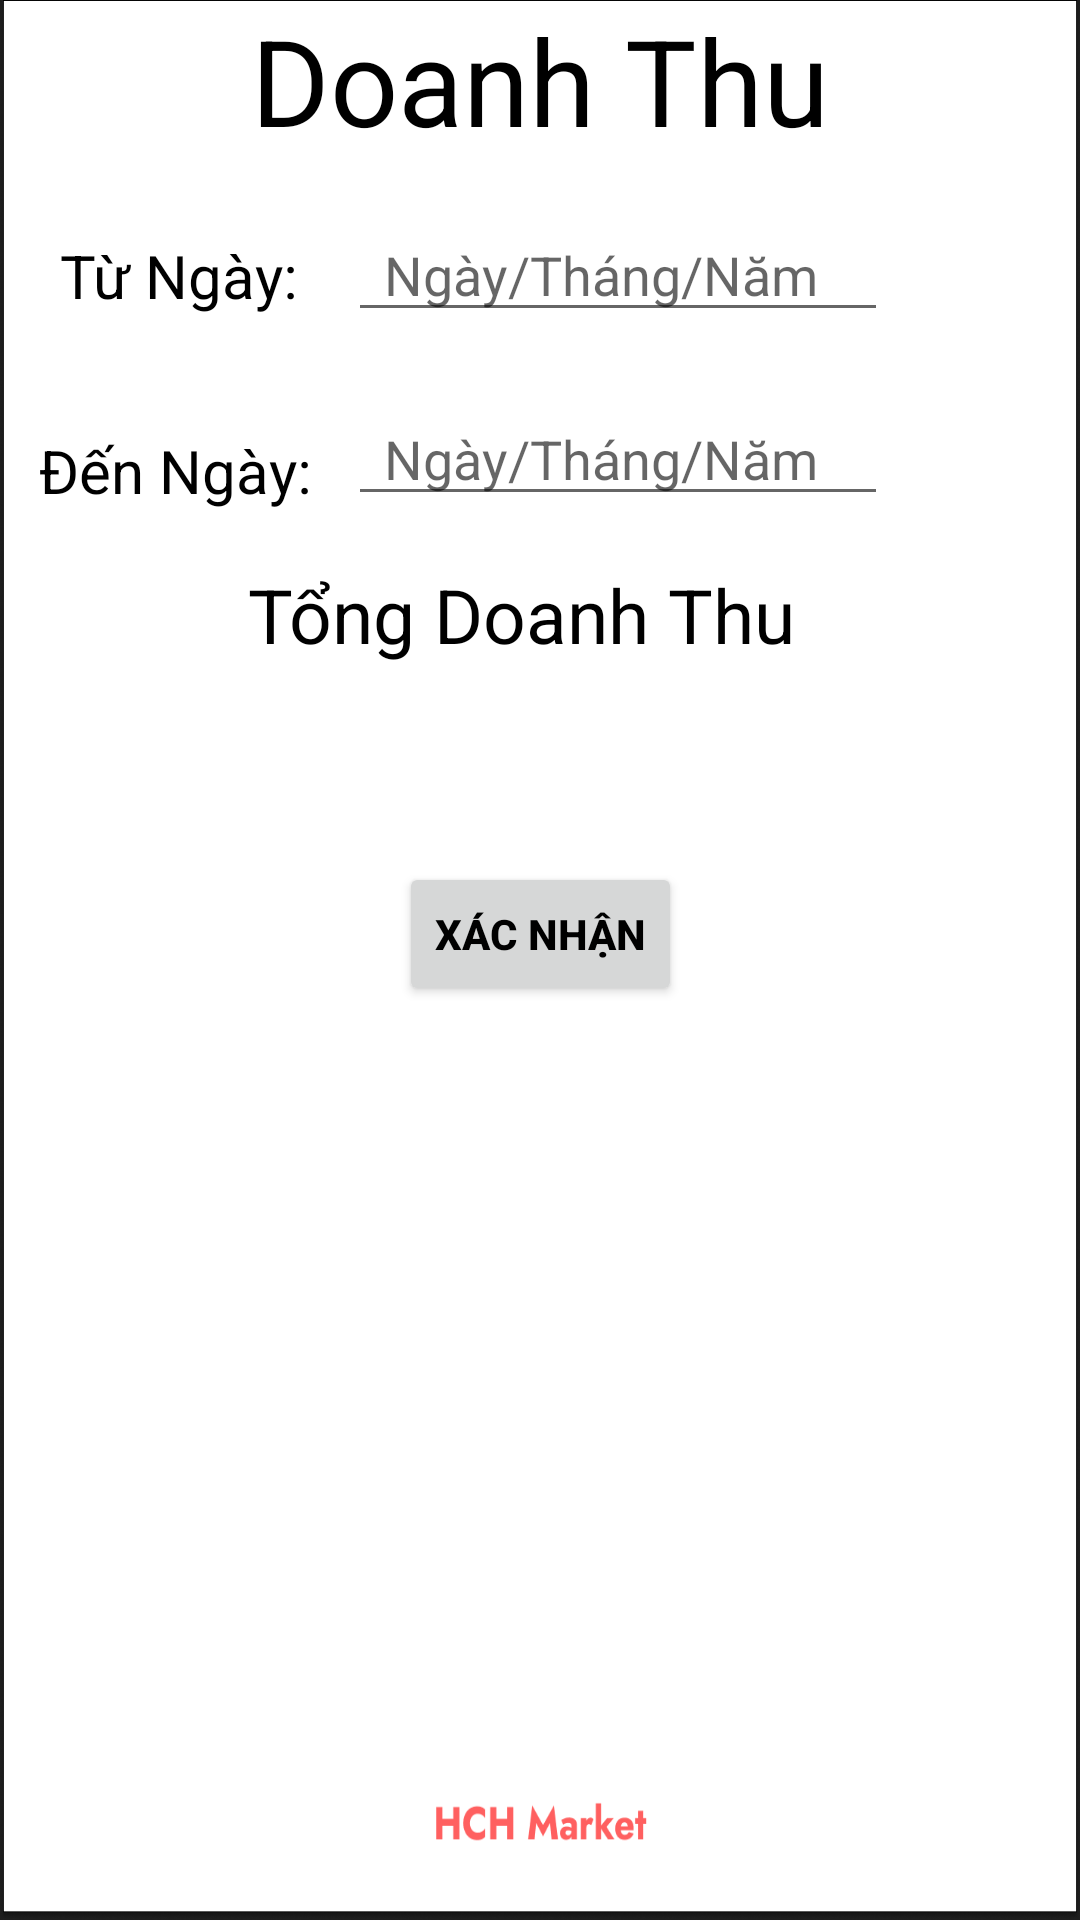

The Android layout XML behind this screen, and the referenced resources:
<!-- AndroidManifest.xml: application theme Theme.MyApplicationDuAn1 -->
<!-- res/layout/fragment_thongkedoanhthu.xml -->
<?xml version="1.0" encoding="utf-8"?>
<androidx.constraintlayout.widget.ConstraintLayout xmlns:android="http://schemas.android.com/apk/res/android"
    android:layout_width="match_parent"
    android:layout_height="match_parent"
    xmlns:tools="http://schemas.android.com/tools"
    xmlns:app="http://schemas.android.com/apk/res-auto"
    android:background="@drawable/logo_thietke4"
    tools:context=".QuanlyvsThongke.DoanhThuFragment">

    <ImageView
        android:id="@+id/img_denngay"
        android:layout_width="40dp"
        android:layout_height="40dp"
        android:layout_marginTop="27dp"
        android:layout_marginEnd="16dp"
        android:src="@drawable/ic_lich"
        app:layout_constraintEnd_toEndOf="parent"
        app:layout_constraintTop_toBottomOf="@+id/img_tungay" />

    <TextView
        android:id="@+id/textView"
        android:layout_width="match_parent"
        android:layout_height="wrap_content"
        android:text="Doanh Thu"
        android:textAlignment="center"
        android:textColor="@color/black"
        android:textSize="40dp"
        app:layout_constraintEnd_toEndOf="parent"
        app:layout_constraintStart_toStartOf="parent"
        app:layout_constraintTop_toTopOf="parent" />

    <TextView
        android:id="@+id/doanhthutungay"
        android:layout_width="100dp"
        android:layout_height="45dp"
        android:layout_marginStart="8dp"
        android:layout_marginTop="16dp"
        android:background="@drawable/boder_button"
        android:gravity="center_vertical"
        android:paddingLeft="12dp"
        android:text="Từ Ngày: "
        android:textColor="@color/black"
        android:textSize="20dp"
        app:layout_constraintStart_toStartOf="parent"
        app:layout_constraintTop_toBottomOf="@+id/textView" />

    <EditText
        android:id="@+id/ed_tungay"
        android:layout_width="0dp"
        android:layout_height="wrap_content"
        android:layout_marginStart="8dp"
        android:layout_marginTop="16dp"
        android:layout_marginEnd="8dp"
        android:hint="Ngày/Tháng/Năm"
        android:paddingLeft="12dp"
        app:layout_constraintEnd_toStartOf="@+id/img_tungay"
        app:layout_constraintStart_toEndOf="@+id/doanhthutungay"
        app:layout_constraintTop_toBottomOf="@+id/textView" />

    <TextView
        android:id="@+id/doanhthudenngay"
        android:layout_width="100dp"
        android:layout_height="45dp"
        android:layout_marginStart="8dp"
        android:layout_marginTop="20dp"
        android:background="@drawable/boder_button"
        android:gravity="center_vertical"
        android:paddingLeft="5dp"
        android:text="Đến Ngày:"
        android:textColor="@color/black"
        android:textSize="20dp"
        app:layout_constraintStart_toStartOf="parent"
        app:layout_constraintTop_toBottomOf="@+id/doanhthutungay" />

    <EditText
        android:id="@+id/ed_denngay"
        android:layout_width="0dp"
        android:layout_height="wrap_content"
        android:layout_marginStart="8dp"
        android:layout_marginTop="20dp"
        android:layout_marginEnd="8dp"
        android:hint="Ngày/Tháng/Năm"
        android:paddingLeft="12dp"
        app:layout_constraintEnd_toStartOf="@+id/img_denngay"
        app:layout_constraintStart_toEndOf="@+id/doanhthudenngay"
        app:layout_constraintTop_toBottomOf="@+id/ed_tungay" />

    <ImageView
        android:id="@+id/img_tungay"
        android:layout_width="40dp"
        android:layout_height="40dp"
        android:layout_marginTop="19dp"
        android:layout_marginEnd="16dp"
        android:src="@drawable/ic_lich"
        app:layout_constraintEnd_toEndOf="parent"
        app:layout_constraintTop_toBottomOf="@+id/textView" />

    <TextView
        android:id="@+id/textView2"
        android:layout_width="match_parent"
        android:layout_height="wrap_content"
        android:layout_marginTop="16dp"
        android:text="Tổng Doanh Thu  "
        android:textAlignment="center"
        android:textColor="@color/black"
        android:textSize="25dp"
        app:layout_constraintTop_toBottomOf="@+id/ed_denngay"
        tools:layout_editor_absoluteX="145dp" />

    <TextView
        android:id="@+id/tv_hienthikq"
        android:layout_width="match_parent"
        android:layout_height="wrap_content"
        android:layout_marginTop="8dp"
        android:textAlignment="center"
        android:textColor="#F80303"
        android:textSize="25dp"
        app:layout_constraintTop_toBottomOf="@+id/textView2"
        tools:layout_editor_absoluteX="163dp" />

    <androidx.appcompat.widget.AppCompatButton
        android:id="@+id/btn_check"
        android:layout_width="wrap_content"
        android:layout_height="wrap_content"
        android:layout_marginStart="159dp"
        android:layout_marginTop="24dp"
        android:layout_marginEnd="159dp"
        android:text="Xác Nhận"
        android:textStyle="bold"
        android:textColor="@color/black"
        app:layout_constraintEnd_toEndOf="parent"
        app:layout_constraintStart_toStartOf="parent"
        app:layout_constraintTop_toBottomOf="@+id/tv_hienthikq" />

</androidx.constraintlayout.widget.ConstraintLayout>
<!-- resources referenced by this layout -->
<resources>
  <!-- drawable logo_thietke4: png bitmap (drawable, 32136 bytes) -->
  <style name="Theme.MyApplicationDuAn1" parent="Theme.MaterialComponents.DayNight.NoActionBar">
          
          <item name="colorPrimary">@color/purple_500</item>
          <item name="colorPrimaryVariant">@color/purple_700</item>
          <item name="colorOnPrimary">@color/white</item>
          
          <item name="colorSecondary">@color/teal_200</item>
          <item name="colorSecondaryVariant">@color/teal_700</item>
          <item name="colorOnSecondary">@color/black</item>
          
          <item name="android:statusBarColor" tools:targetApi="l">?attr/colorPrimaryVariant</item>
          
      </style>
  <!-- not gathered from this repository: default colours our renderer supplied (Android Studio template values) -->
  <color name="purple_500">#FF6200EE</color>
  <color name="purple_700">#FF3700B3</color>
  <color name="teal_200">#FF03DAC5</color>
  <color name="teal_700">#FF018786</color>
  <color name="black">#FF000000</color>
  <color name="white">#FFFFFFFF</color>
</resources>
